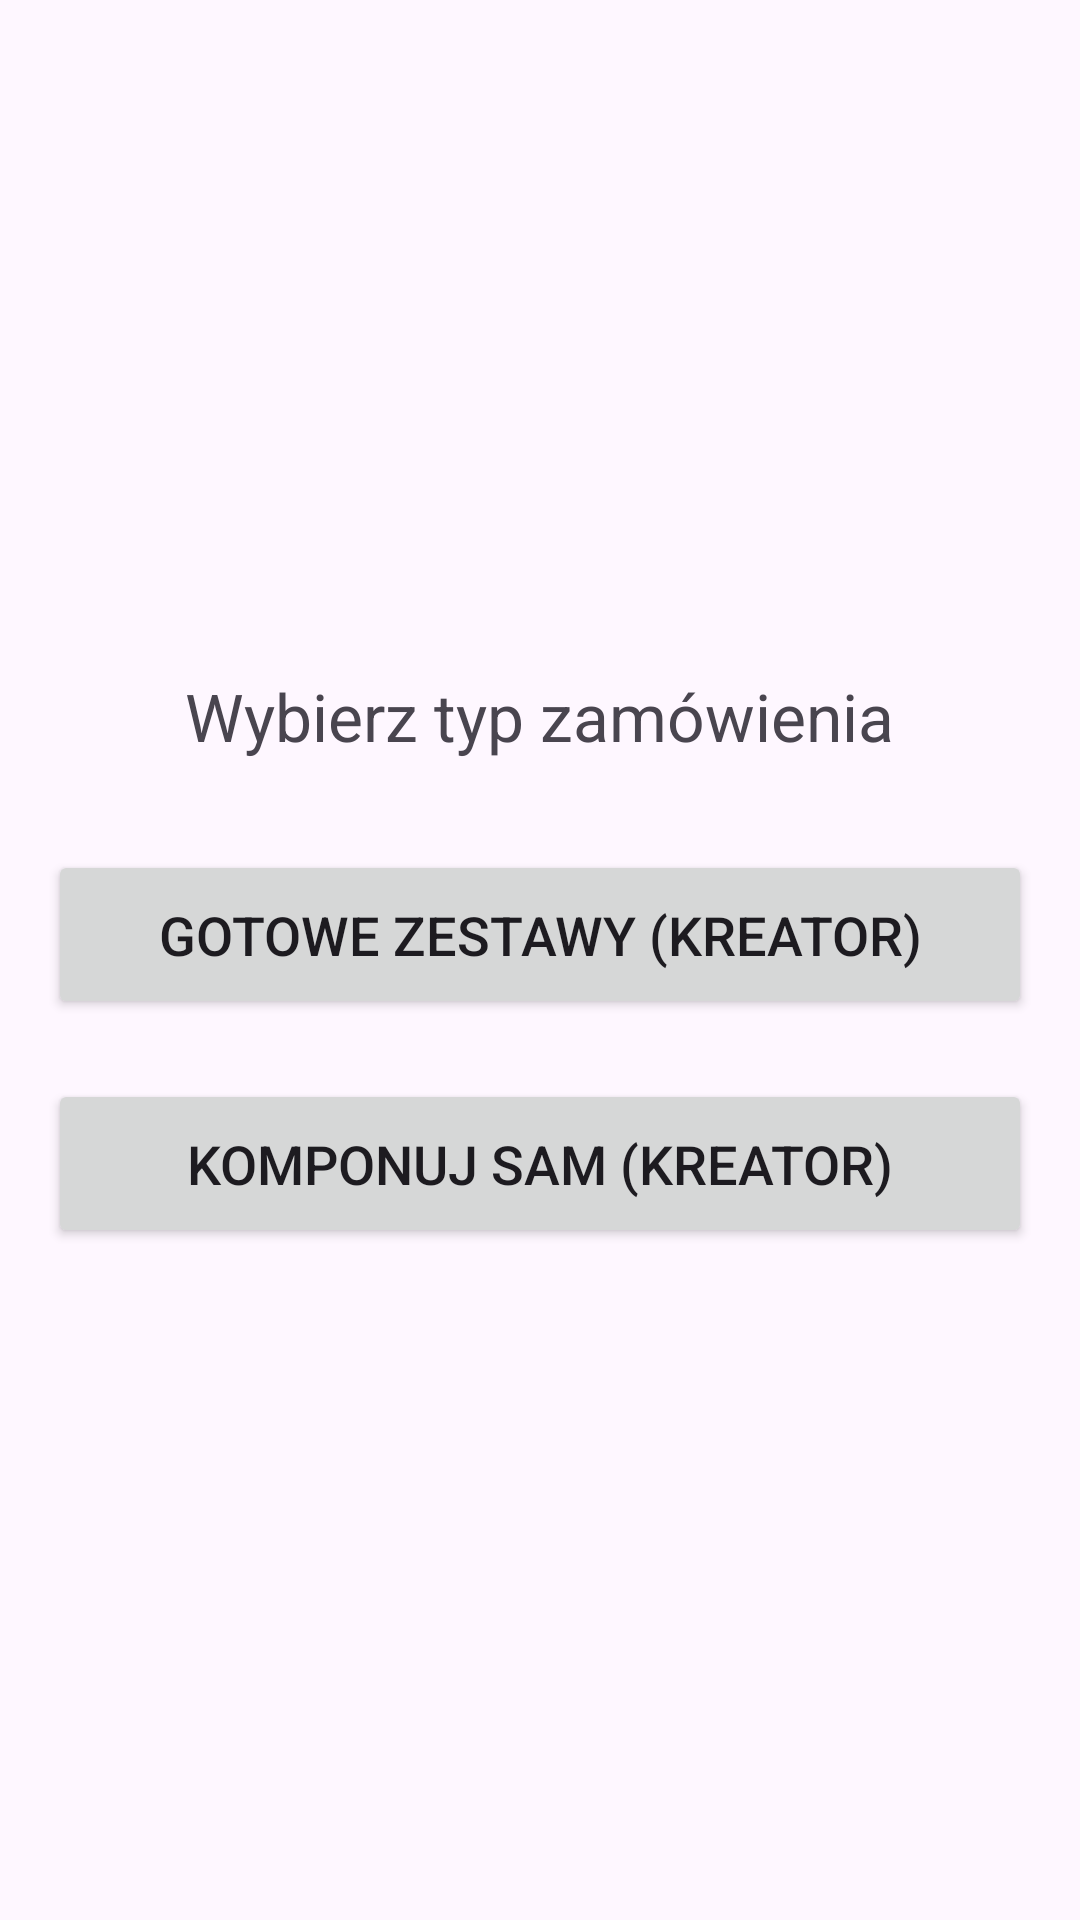

This screen was rendered from an Android layout file. Write that file and the resources it references.
<!-- AndroidManifest.xml: application theme Theme.PolskaKuchniaTradycyjn -->
<!-- res/layout/fragment_menu_choice.xml -->
<?xml version="1.0" encoding="utf-8"?>
<LinearLayout xmlns:android="http://schemas.android.com/apk/res/android"
    android:layout_width="match_parent"
    android:layout_height="match_parent"
    android:gravity="center"
    android:orientation="vertical"
    android:padding="16dp">

    <TextView
        android:layout_width="wrap_content"
        android:layout_height="wrap_content"
        android:text="Wybierz typ zamówienia"
        android:textSize="22sp"
        android:layout_marginBottom="30dp"/>

    <Button
        android:id="@+id/btnReadyMeal"
        android:layout_width="match_parent"
        android:layout_height="wrap_content"
        android:text="Gotowe Zestawy (Kreator)"
        android:textSize="18sp"
        android:padding="16dp"
        android:layout_marginBottom="20dp"/>

    <Button
        android:id="@+id/btnCustomMeal"
        android:layout_width="match_parent"
        android:layout_height="wrap_content"
        android:text="Komponuj Sam (Kreator)"
        android:textSize="18sp"
        android:padding="16dp"/>

</LinearLayout>
<!-- resources referenced by this layout -->
<resources>
  <style name="Theme.PolskaKuchniaTradycyjn" parent="Base.Theme.PolskaKuchniaTradycyjn" />
  <style name="Base.Theme.PolskaKuchniaTradycyjn" parent="Theme.Material3.DayNight.NoActionBar">
          
          
      </style>
</resources>
